Photos from the image-classification dataset "new_dataset" in the GitHub repository Dev789-del/Tree_Classification. Its 10 classes are: African tulip, Alstonia scholaris, banyan tree, coconut tree, Ficus religiosa, mango, Quercus robur, rhododendron tree, Royal Poinciana, silver birch.

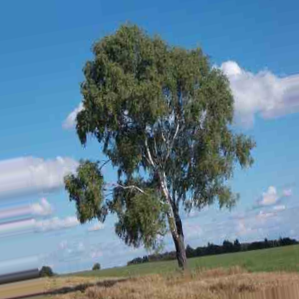
Label: silver birch

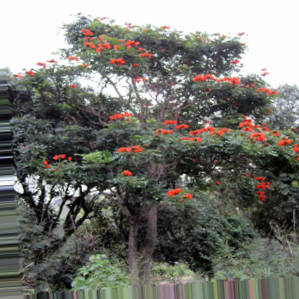
Label: African tulip

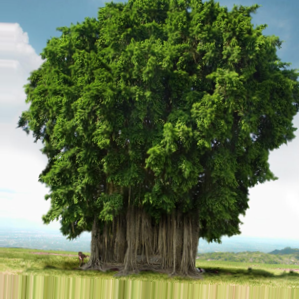
Label: banyan tree

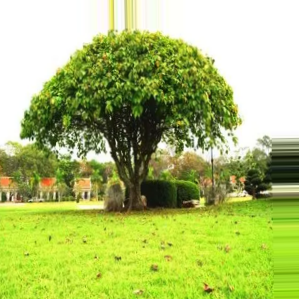
Label: Ficus religiosa

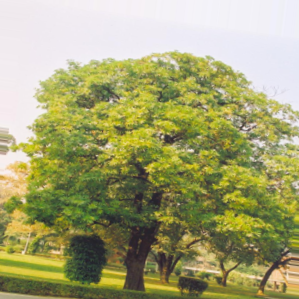
Label: Alstonia scholaris

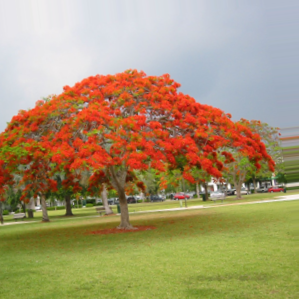
Label: Royal Poinciana
